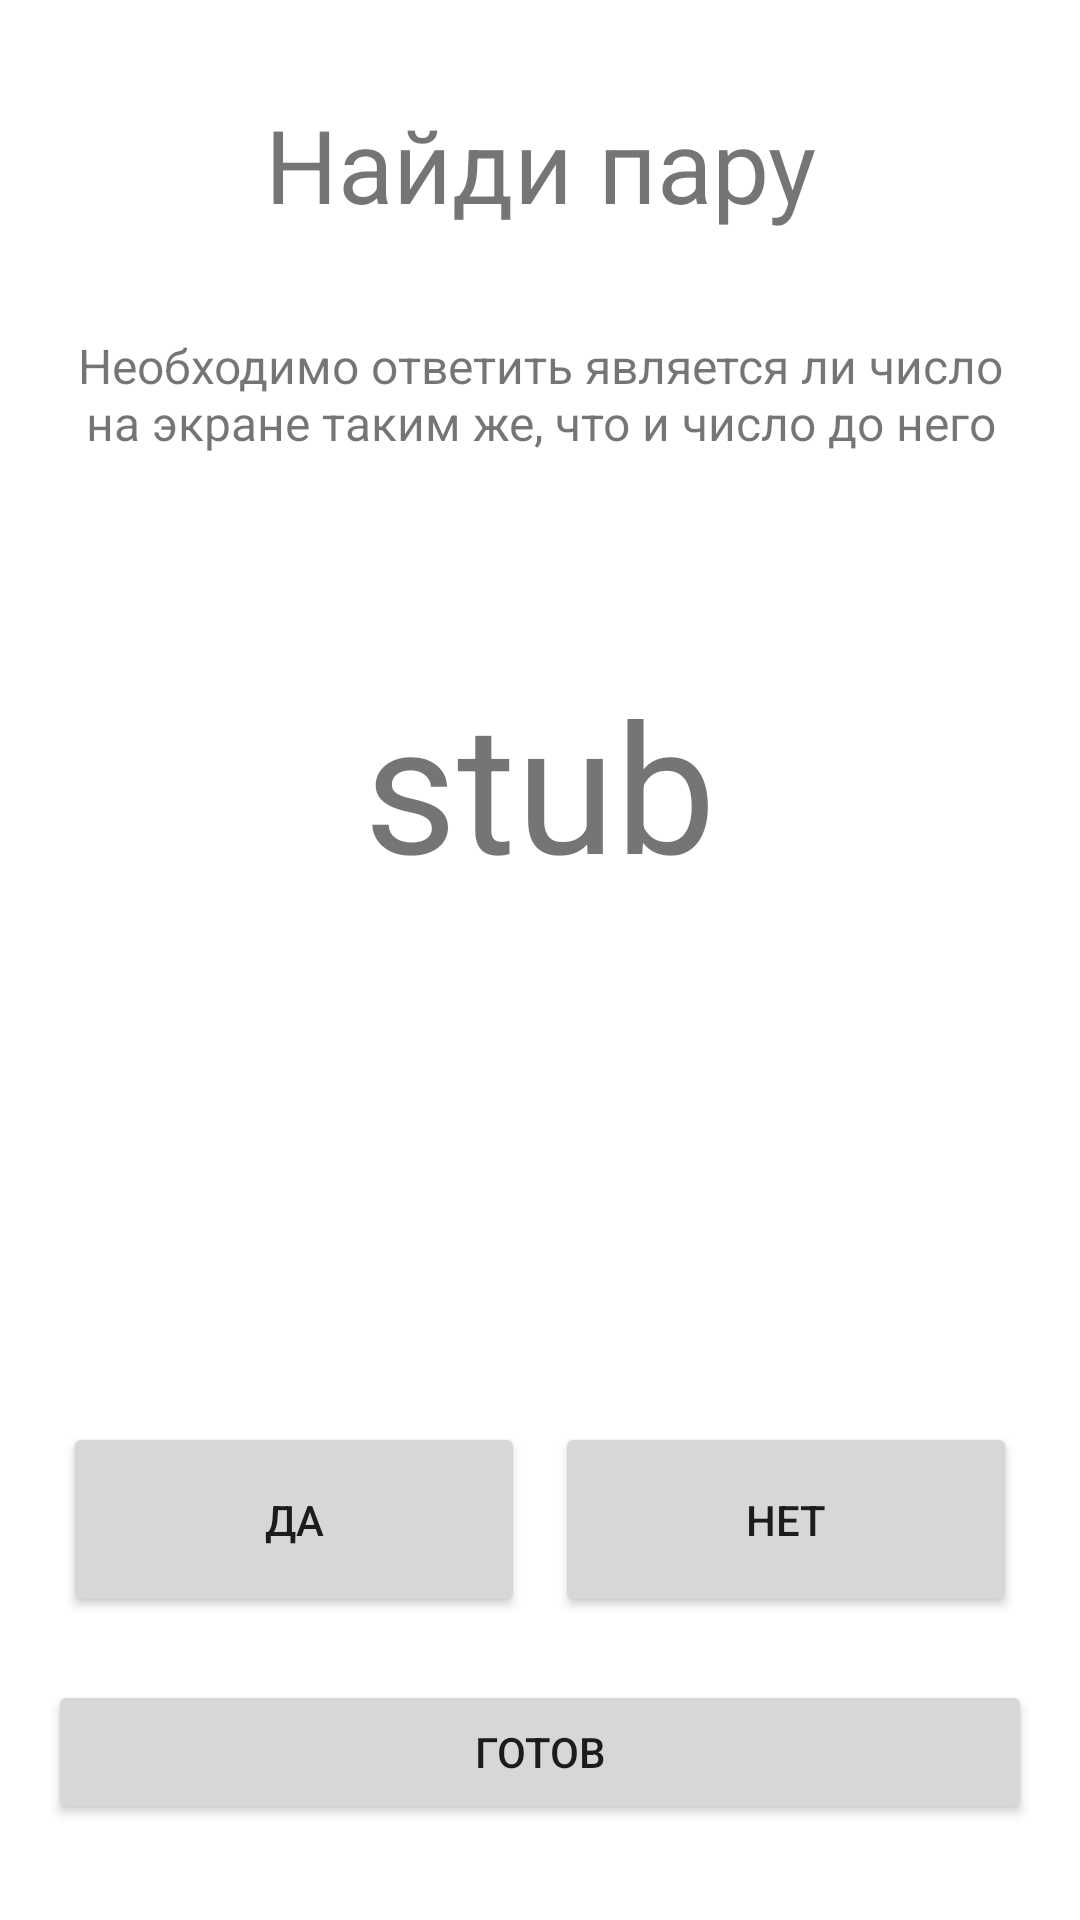

Layout XML and referenced resources for this Android screen:
<!-- AndroidManifest.xml: application theme Theme.DiplomKotlin -->
<!-- res/layout/activity_memory_alt.xml -->
<?xml version="1.0" encoding="utf-8"?>
<androidx.constraintlayout.widget.ConstraintLayout xmlns:android="http://schemas.android.com/apk/res/android"
    xmlns:app="http://schemas.android.com/apk/res-auto"
    xmlns:tools="http://schemas.android.com/tools"
    android:layout_width="match_parent"
    android:layout_height="match_parent"
    tools:context=".MemoryAlt">

    <TextView
        android:id="@+id/textView2"
        android:layout_width="0dp"
        android:layout_height="55dp"
        android:layout_marginTop="32dp"
        android:text="@string/memoryWelcome"
        android:textAlignment="center"
        android:textSize="34sp"
        app:layout_constraintEnd_toEndOf="@+id/textView3"
        app:layout_constraintStart_toStartOf="@+id/textView3"
        app:layout_constraintTop_toTopOf="parent" />

    <TextView
        android:id="@+id/textView3"
        android:layout_width="322dp"
        android:layout_height="50dp"
        android:layout_marginTop="24dp"
        android:text="@string/memoryExplain"
        android:textAlignment="center"
        android:textSize="16sp"
        app:layout_constraintEnd_toEndOf="parent"
        app:layout_constraintStart_toStartOf="parent"
        app:layout_constraintTop_toBottomOf="@+id/textView2" />

    <TextView
        android:id="@+id/textNumber"
        android:layout_width="0dp"
        android:layout_height="wrap_content"
        android:layout_marginTop="60dp"
        android:text="@string/fill"
        android:textAlignment="center"
        android:textSize="60sp"
        app:layout_constraintEnd_toEndOf="@+id/textView3"
        app:layout_constraintHorizontal_bias="0.498"
        app:layout_constraintStart_toStartOf="@+id/textView3"
        app:layout_constraintTop_toBottomOf="@+id/textView3" />

    <LinearLayout
        android:layout_width="0dp"
        android:layout_height="wrap_content"
        android:layout_marginTop="24dp"
        android:layout_marginBottom="24dp"
        android:orientation="vertical"
        app:layout_constraintBottom_toTopOf="@+id/linearLayout2"
        app:layout_constraintEnd_toEndOf="@+id/textNumber"
        app:layout_constraintStart_toStartOf="@+id/textNumber"
        app:layout_constraintTop_toBottomOf="@+id/textNumber"
        app:layout_constraintVertical_bias="1.0">

        <LinearLayout
            android:layout_width="match_parent"
            android:layout_height="wrap_content"
            android:orientation="horizontal">

            <TextView
                android:id="@+id/textPosEx"
                android:layout_width="220dp"
                android:layout_height="25dp"
                android:text="@string/posCount"
                android:textSize="14sp"
                android:visibility="invisible" />

            <TextView
                android:id="@+id/textPosCount"
                android:layout_width="match_parent"
                android:layout_height="25dp"
                android:text="@string/fill"
                android:textSize="14sp"
                android:visibility="invisible" />

        </LinearLayout>

        <LinearLayout
            android:layout_width="match_parent"
            android:layout_height="wrap_content"
            android:orientation="horizontal">

            <TextView
                android:id="@+id/textNegEx"
                android:layout_width="220dp"
                android:layout_height="25dp"
                android:text="@string/negCount"
                android:textSize="14sp"
                android:visibility="invisible" />

            <TextView
                android:id="@+id/textNegCount"
                android:layout_width="match_parent"
                android:layout_height="25dp"
                android:text="@string/fill"
                android:textSize="14sp"
                android:visibility="invisible" />
        </LinearLayout>

    </LinearLayout>

    <Button
        android:id="@+id/btnRdy"
        android:layout_width="0dp"
        android:layout_height="48dp"
        android:layout_marginStart="16dp"
        android:layout_marginEnd="16dp"
        android:layout_marginBottom="32dp"
        android:text="@string/oneTimeBtn"
        app:layout_constraintBottom_toBottomOf="parent"
        app:layout_constraintEnd_toEndOf="parent"
        app:layout_constraintStart_toStartOf="parent" />

    <LinearLayout
        android:id="@+id/linearLayout2"
        android:layout_width="0dp"
        android:layout_height="75dp"
        android:layout_marginBottom="16dp"
        android:orientation="horizontal"
        app:layout_constraintBottom_toTopOf="@+id/btnRdy"
        app:layout_constraintEnd_toEndOf="@+id/btnRdy"
        app:layout_constraintHorizontal_bias="0.497"
        app:layout_constraintStart_toStartOf="@+id/btnRdy">

        <Button
            android:id="@+id/btnYes"
            android:layout_width="wrap_content"
            android:layout_height="match_parent"
            android:layout_margin="5dp"
            android:layout_weight="1"
            android:text="@string/btnYes" />

        <Button
            android:id="@+id/btnNo"
            android:layout_width="wrap_content"
            android:layout_height="match_parent"
            android:layout_margin="5dp"
            android:layout_weight="1"
            android:text="@string/btnNo" />
    </LinearLayout>


</androidx.constraintlayout.widget.ConstraintLayout>
<!-- resources referenced by this layout -->
<resources>
  <string name="btnNo">Нет</string>
  <string name="btnYes">Да</string>
  <string name="fill">stub</string>
  <string name="memoryExplain">Необходимо ответить является ли число на экране таким же, что и число до него</string>
  <string name="memoryWelcome">Найди пару</string>
  <string name="negCount">Счетчик неправильных ответов:</string>
  <string name="oneTimeBtn">Готов</string>
  <string name="posCount">Счетчик правильных ответов:</string>
  <style name="Theme.DiplomKotlin" parent="Theme.MaterialComponents.DayNight.DarkActionBar">
          
          <item name="colorPrimary">@color/purple_500</item>
          <item name="colorPrimaryVariant">@color/purple_700</item>
          <item name="colorOnPrimary">@color/white</item>
          
          <item name="colorSecondary">@color/teal_200</item>
          <item name="colorSecondaryVariant">@color/teal_700</item>
          <item name="colorOnSecondary">@color/black</item>
          
          <item name="android:statusBarColor" tools:targetApi="l">?attr/colorPrimaryVariant</item>
          
      </style>
  <!-- not gathered from this repository: default colours our renderer supplied (Android Studio template values) -->
  <color name="purple_500">#FF6200EE</color>
  <color name="purple_700">#FF3700B3</color>
  <color name="teal_200">#FF03DAC5</color>
  <color name="teal_700">#FF018786</color>
  <color name="black">#FF000000</color>
  <color name="white">#FFFFFFFF</color>
</resources>
